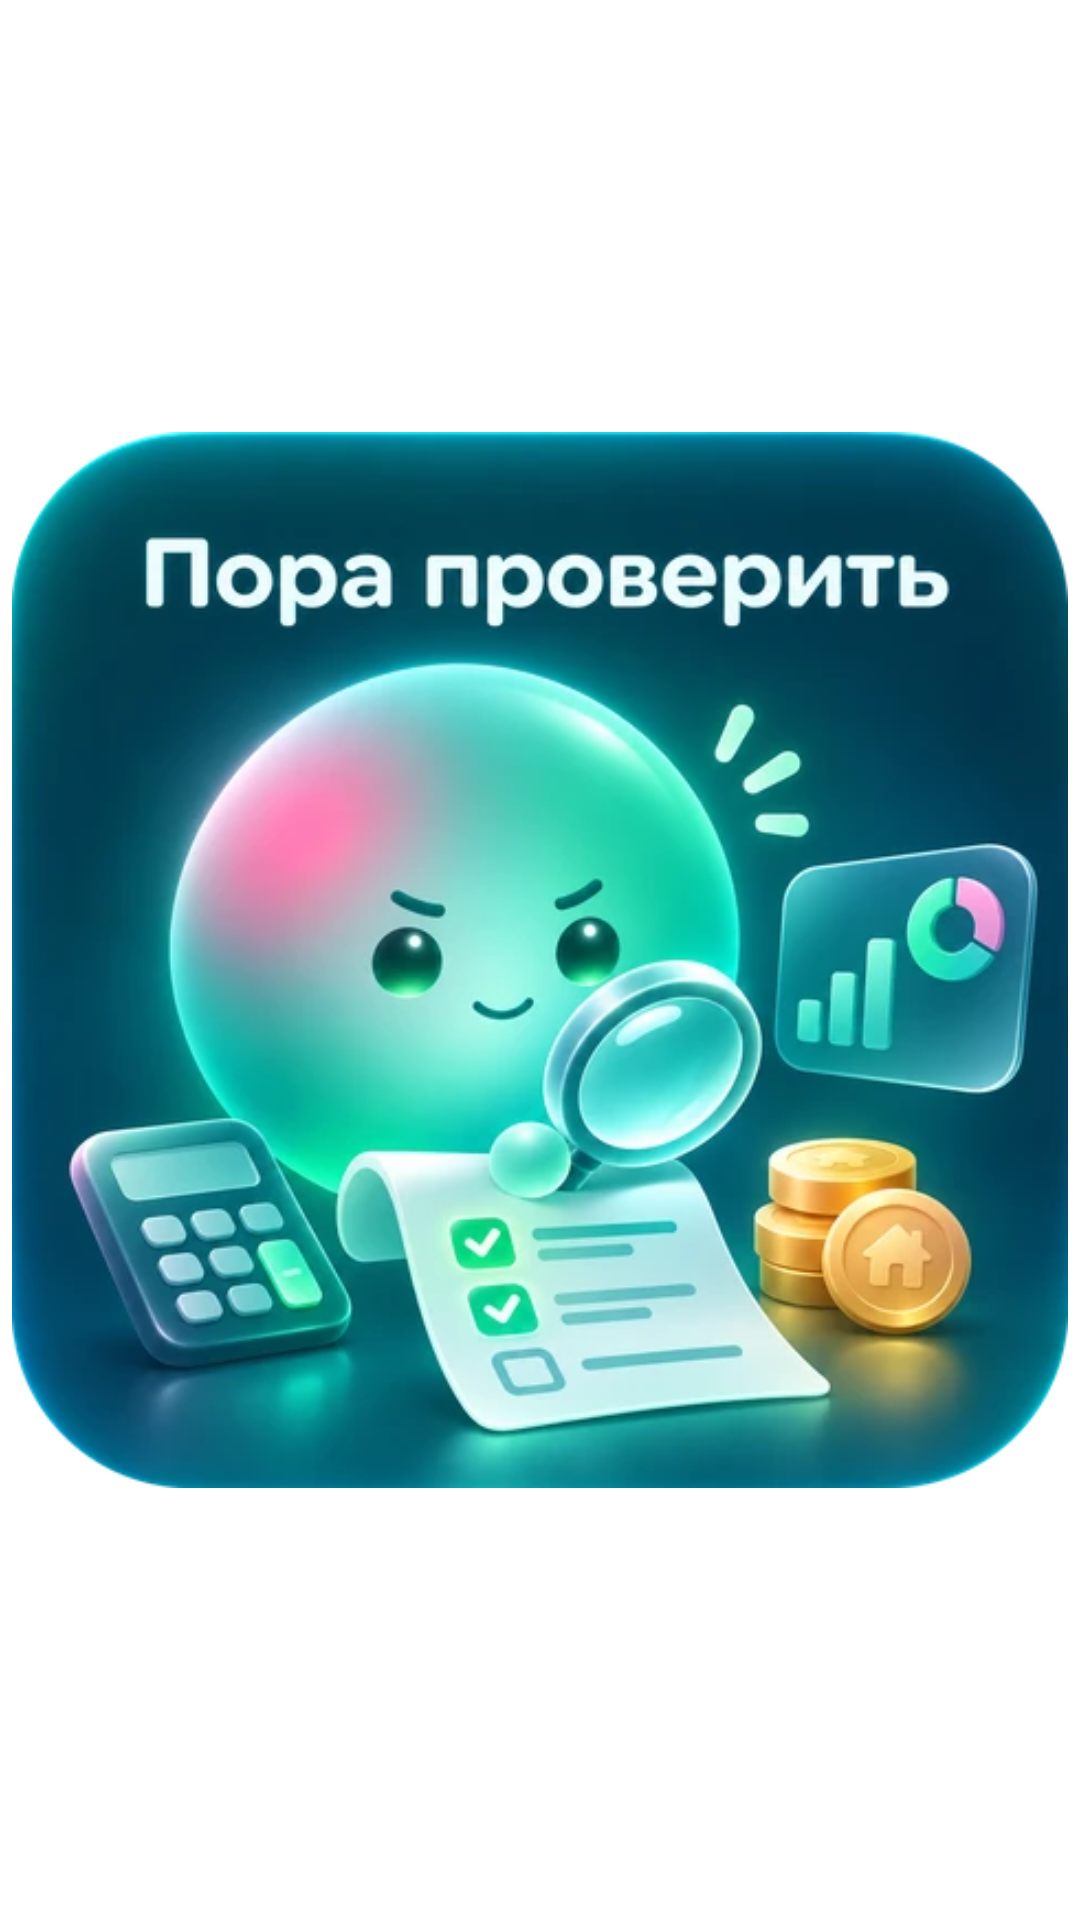

Here is an Android app screen rendered from its layout file. Give the layout XML and the strings, colors and styles it references.
<!-- AndroidManifest.xml: fallback theme Theme.MaterialComponents.DayNight.NoActionBar -->
<!-- res/layout/widget_sticker.xml -->
<FrameLayout xmlns:android="http://schemas.android.com/apk/res/android"
    android:id="@+id/widget_root"
    android:layout_width="match_parent" android:layout_height="match_parent"
    android:padding="4dp">
    <ImageView android:id="@+id/widget_finora"
        android:layout_width="match_parent" android:layout_height="match_parent"
        android:adjustViewBounds="true"
        android:contentDescription="Финора"
        android:scaleType="fitCenter"
        android:src="@drawable/finora_mood_check" />
</FrameLayout>
<!-- resources referenced by this layout -->
<resources>
  <!-- drawable finora_mood_check: webp bitmap (drawable-nodpi, 33690 bytes) -->
</resources>
